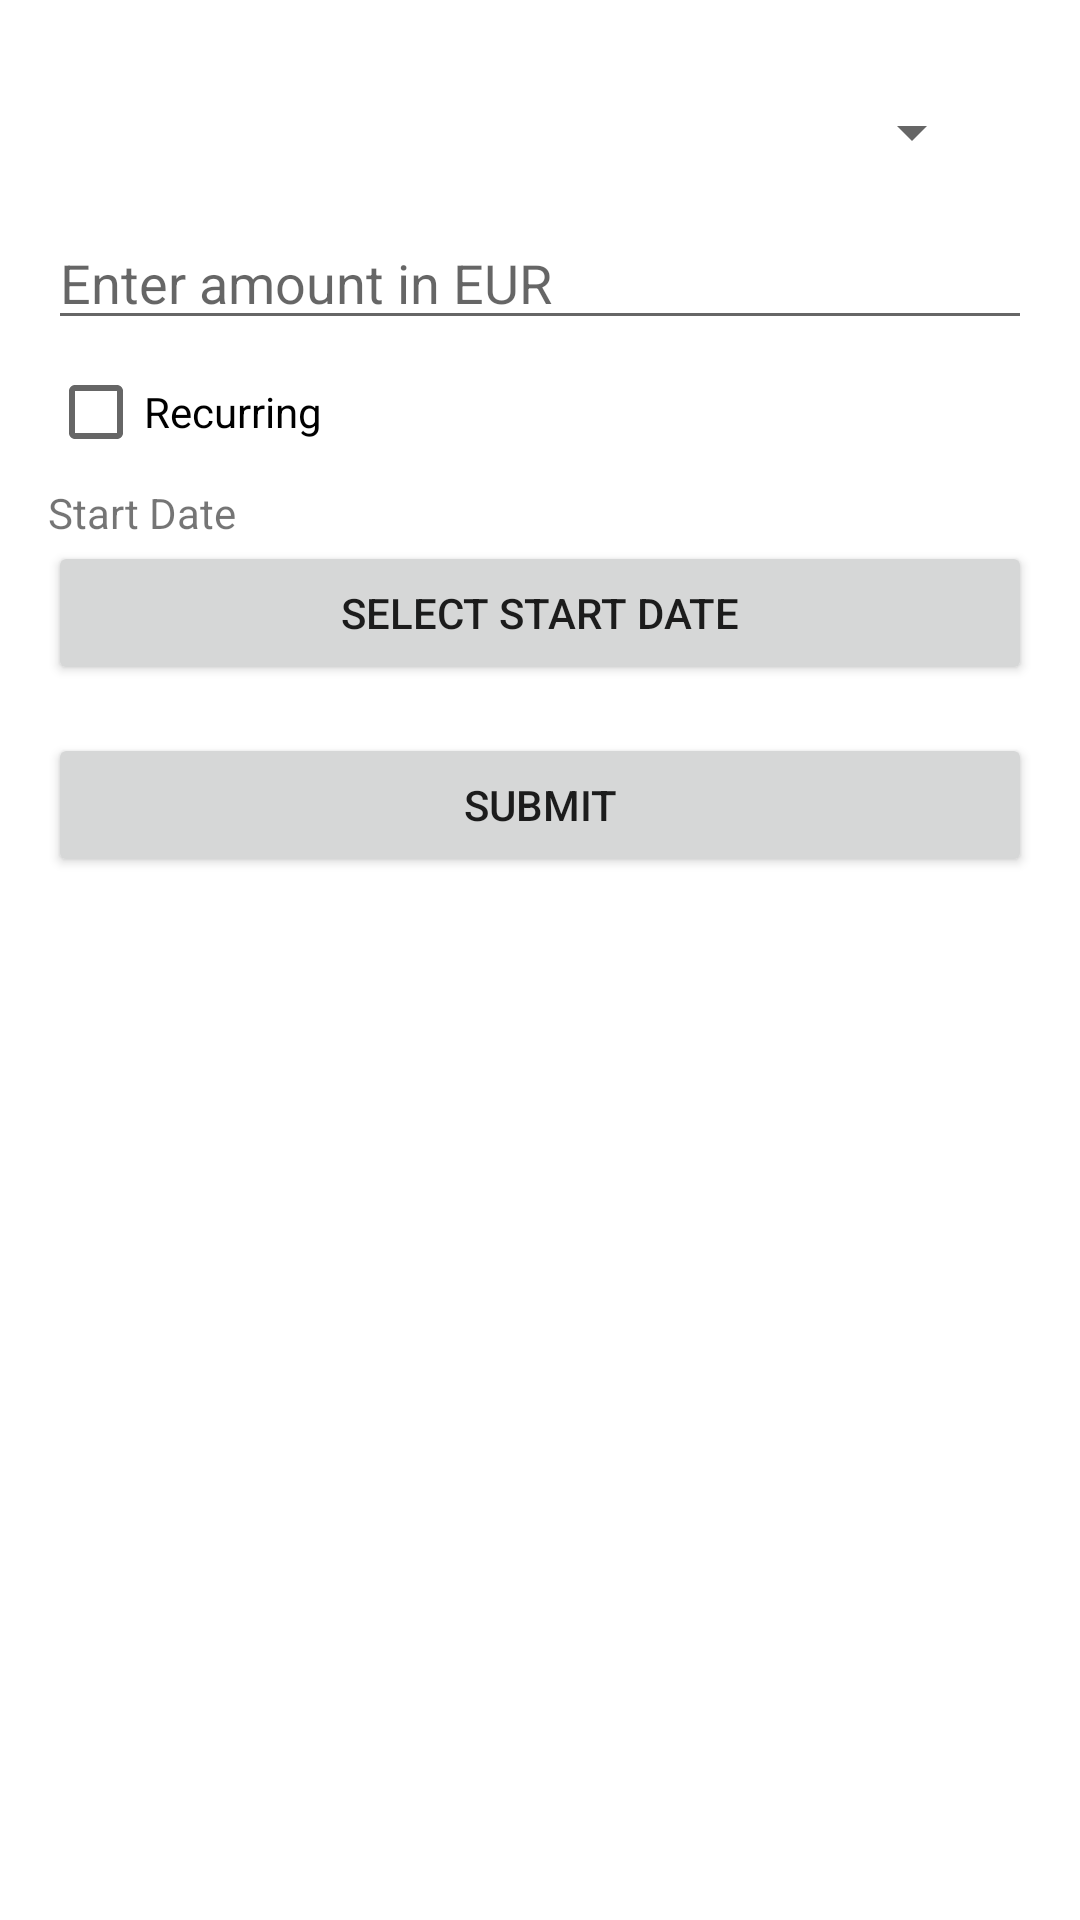

Produce the Android XML layout that renders to this screen, including the resource entries it uses.
<!-- AndroidManifest.xml: application theme Theme.FamilyBudgetApp -->
<!-- res/layout/bottom_sheet_add_cashflow.xml -->
<LinearLayout xmlns:android="http://schemas.android.com/apk/res/android"
    android:layout_width="match_parent"
    android:layout_height="wrap_content"
    android:orientation="vertical"
    android:padding="16dp">

    
    <Spinner
        android:id="@+id/category_spinner"
        android:layout_width="match_parent"
        android:layout_height="wrap_content"
        android:layout_margin="16dp" />

    
    <EditText
        android:id="@+id/cashflow_value"
        android:layout_width="match_parent"
        android:layout_height="wrap_content"
        android:hint="Enter amount in EUR"
        android:inputType="numberDecimal"
        android:importantForAccessibility="yes" />



    
    <CheckBox
        android:id="@+id/checkbox_is_recurring"
        android:layout_width="wrap_content"
        android:layout_height="wrap_content"
        android:text="Recurring"/>

    
    <LinearLayout
        android:id="@+id/date_start_picker"
        android:layout_width="match_parent"
        android:layout_height="wrap_content"
        android:orientation="vertical">

        <TextView
            android:layout_width="match_parent"
            android:layout_height="wrap_content"
            android:text="Start Date" />
        <Button
            android:id="@+id/btn_start_date"
            android:layout_width="match_parent"
            android:layout_height="wrap_content"
            android:text="@string/select_start_date" />

    </LinearLayout>

    
    <LinearLayout
        android:id="@+id/date_end_picker"
        android:layout_width="match_parent"
        android:layout_height="wrap_content"
        android:orientation="vertical"
        android:visibility="gone">
        <TextView
            android:layout_width="match_parent"
            android:layout_height="wrap_content"
            android:text="End Date" />
        <Button
            android:id="@+id/btn_end_date"
            android:layout_width="match_parent"
            android:layout_height="wrap_content"
            android:text="@string/select_end_date" />
    </LinearLayout>

    
    <LinearLayout
        android:id="@+id/recurrence_period_picker"
        android:layout_width="match_parent"
        android:layout_height="wrap_content"
        android:orientation="vertical"
        android:padding="16dp"
        android:visibility="gone">


        <TextView
            android:id="@+id/recurrence_label"
            android:layout_width="wrap_content"
            android:layout_height="wrap_content"
            android:text="Select Recurrence Period"
            android:textSize="16sp"
            android:textColor="@color/black"
            android:layout_marginBottom="8dp" />

        <Spinner
            android:id="@+id/recurrence_spinner"
            android:layout_width="match_parent"
            android:layout_height="wrap_content"
            android:entries="@array/recurrence_periods"
            android:padding="8dp" />
    </LinearLayout>

    
    <Button
        android:id="@+id/btn_submit"
        android:layout_width="match_parent"
        android:layout_height="wrap_content"
        android:text="Submit"
        android:layout_marginTop="16dp" />
</LinearLayout>
<!-- resources referenced by this layout -->
<resources>
  <string-array name="recurrence_periods">
          <item>Daily</item>
          <item>Weekly</item>
          <item>Monthly</item>
          <item>Yearly</item>
      </string-array>
  <string name="select_end_date">Select End Date</string>
  <string name="select_start_date">Select Start Date</string>
  <style name="Theme.FamilyBudgetApp" parent="Theme.MaterialComponents.DayNight.DarkActionBar">
          
          <item name="colorPrimary">@color/purple_500</item>
          <item name="colorPrimaryVariant">@color/purple_700</item>
          <item name="colorOnPrimary">@color/white</item>
          
          <item name="colorSecondary">@color/teal_200</item>
          <item name="colorSecondaryVariant">@color/teal_700</item>
          <item name="colorOnSecondary">@color/black</item>
          
          <item name="android:statusBarColor">?attr/colorPrimaryVariant</item>
          
      </style>
  <!-- not gathered from this repository: default colours our renderer supplied (Android Studio template values) -->
  <color name="purple_500">#FF6200EE</color>
  <color name="purple_700">#FF3700B3</color>
  <color name="teal_200">#FF03DAC5</color>
  <color name="teal_700">#FF018786</color>
  <color name="black">#FF000000</color>
  <color name="white">#FFFFFFFF</color>
</resources>
